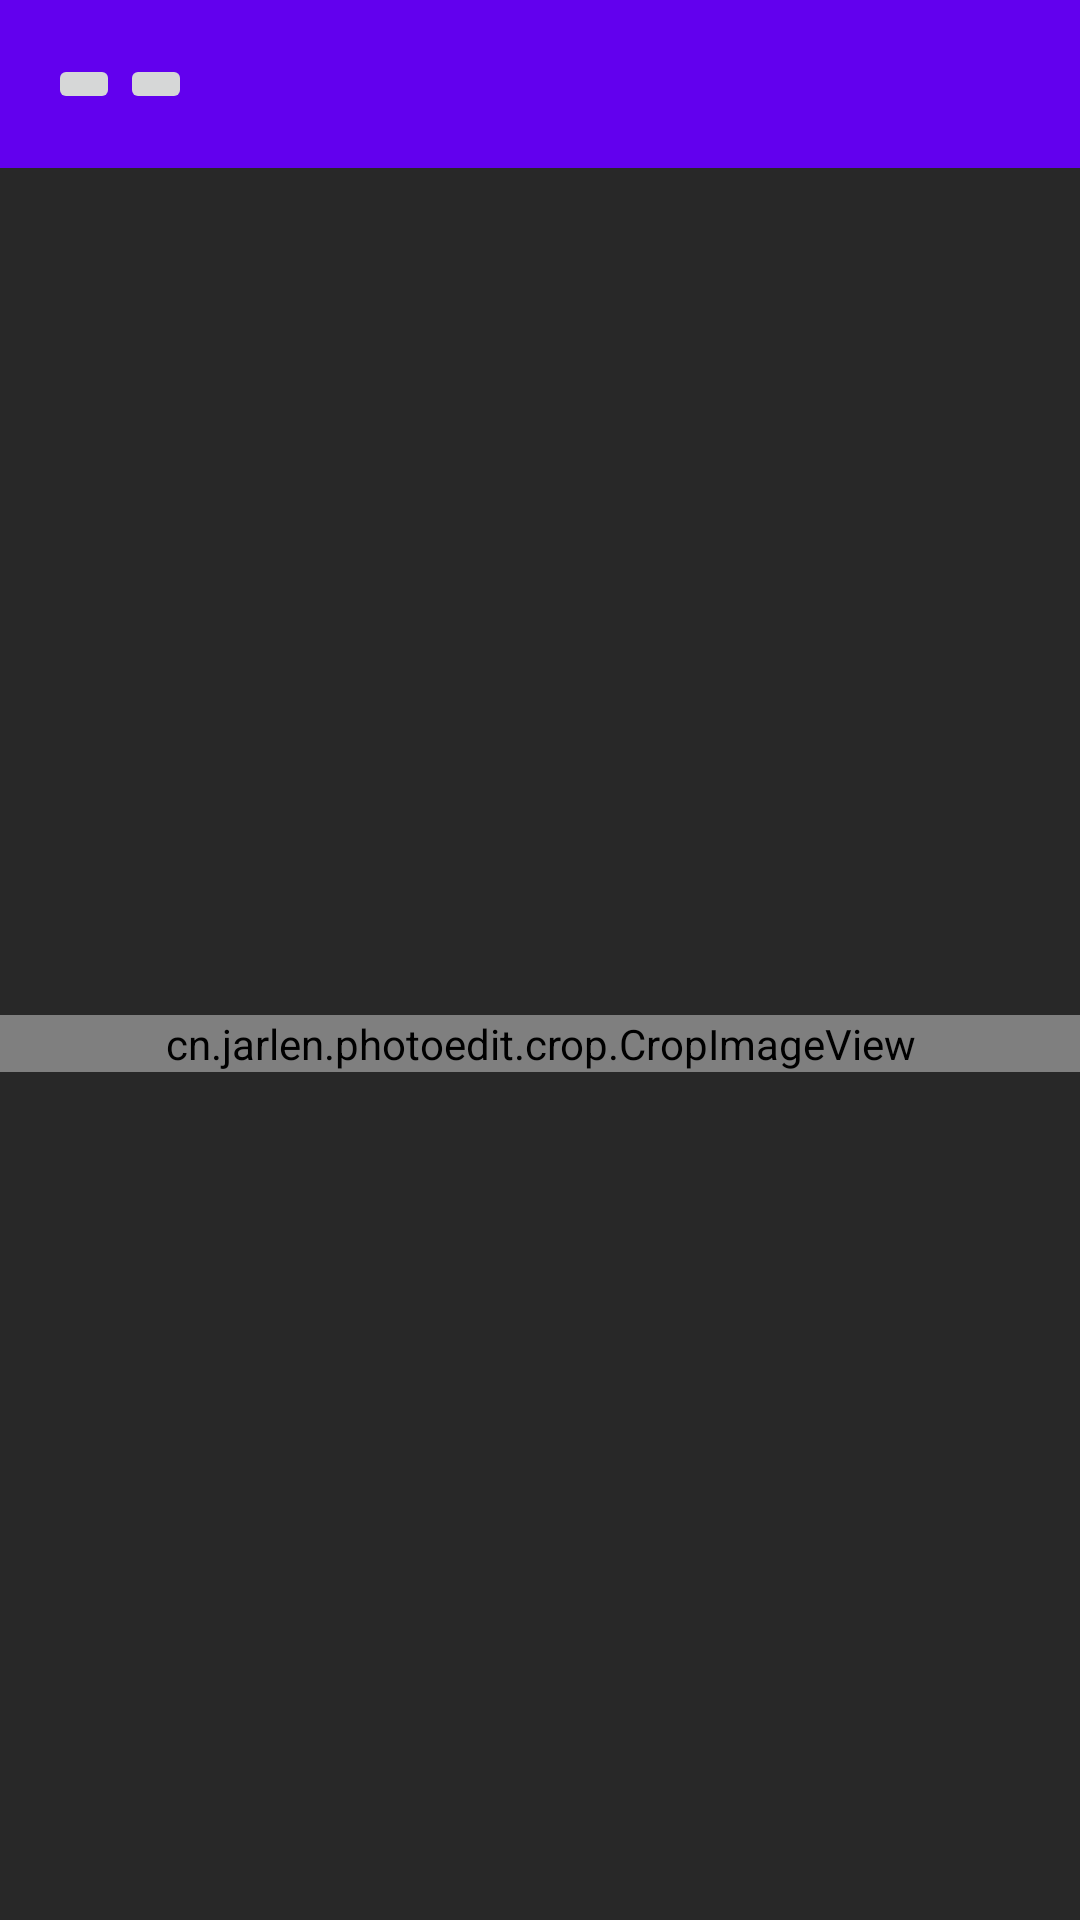

Here is an Android app screen rendered from its layout file. Give the layout XML and the strings, colors and styles it references.
<!-- AndroidManifest.xml: application theme AppTheme -->
<!-- res/layout/crop_image.xml -->
<?xml version="1.0" encoding="utf-8"?>
<RelativeLayout xmlns:android="http://schemas.android.com/apk/res/android"
    android:layout_width="match_parent"
    android:layout_height="match_parent"
    android:background="@color/common_bg">

    <androidx.appcompat.widget.Toolbar
        android:id="@+id/toolbar"
        android:layout_width="match_parent"
        android:layout_height="wrap_content"
        android:background="?attr/colorPrimary"
        android:minHeight="?attr/actionBarSize">

        <ImageButton
            android:id="@+id/btn_cancel"
            android:layout_width="wrap_content"
            android:layout_height="wrap_content"
            android:layout_alignParentLeft="true"
            android:layout_centerVertical="true"
            android:layout_marginLeft="10.0dip"
            android:src="@drawable/btn_view_back" />

        <ImageButton
            android:id="@+id/btn_ok"
            android:layout_width="wrap_content"
            android:layout_height="wrap_content"
            android:layout_alignParentRight="true"
            android:layout_centerVertical="true"
            android:layout_marginRight="10.0dip"
            android:src="@drawable/btn_view_ok" />

    </androidx.appcompat.widget.Toolbar>

    <RelativeLayout
        android:layout_width="match_parent"
        android:layout_height="match_parent"
        android:layout_below="@+id/toolbar"
        android:background="@color/common_bg">

        <cn.jarlen.photoedit.crop.CropImageView
            xmlns:custom="http://schemas.android.com/apk/res-auto"
            android:id="@+id/cropmageView"
            android:layout_width="match_parent"
            android:layout_height="wrap_content"
            android:layout_centerInParent="true"
            custom:imageResource="@null" />
    </RelativeLayout>

</RelativeLayout>
<!-- resources referenced by this layout -->
<resources>
  <color name="common_bg">#ff282828</color>
  <style name="AppTheme" parent="Theme.AppCompat.Light.DarkActionBar">
          
          <item name="colorPrimary">@color/colorPrimary</item>
          <item name="colorPrimaryDark">@color/colorPrimaryDark</item>
          <item name="colorAccent">@color/colorAccent</item>
      </style>
  <color name="colorPrimary">#6200EE</color>
  <color name="colorPrimaryDark">#3700B3</color>
  <color name="colorAccent">#03DAC5</color>
</resources>
